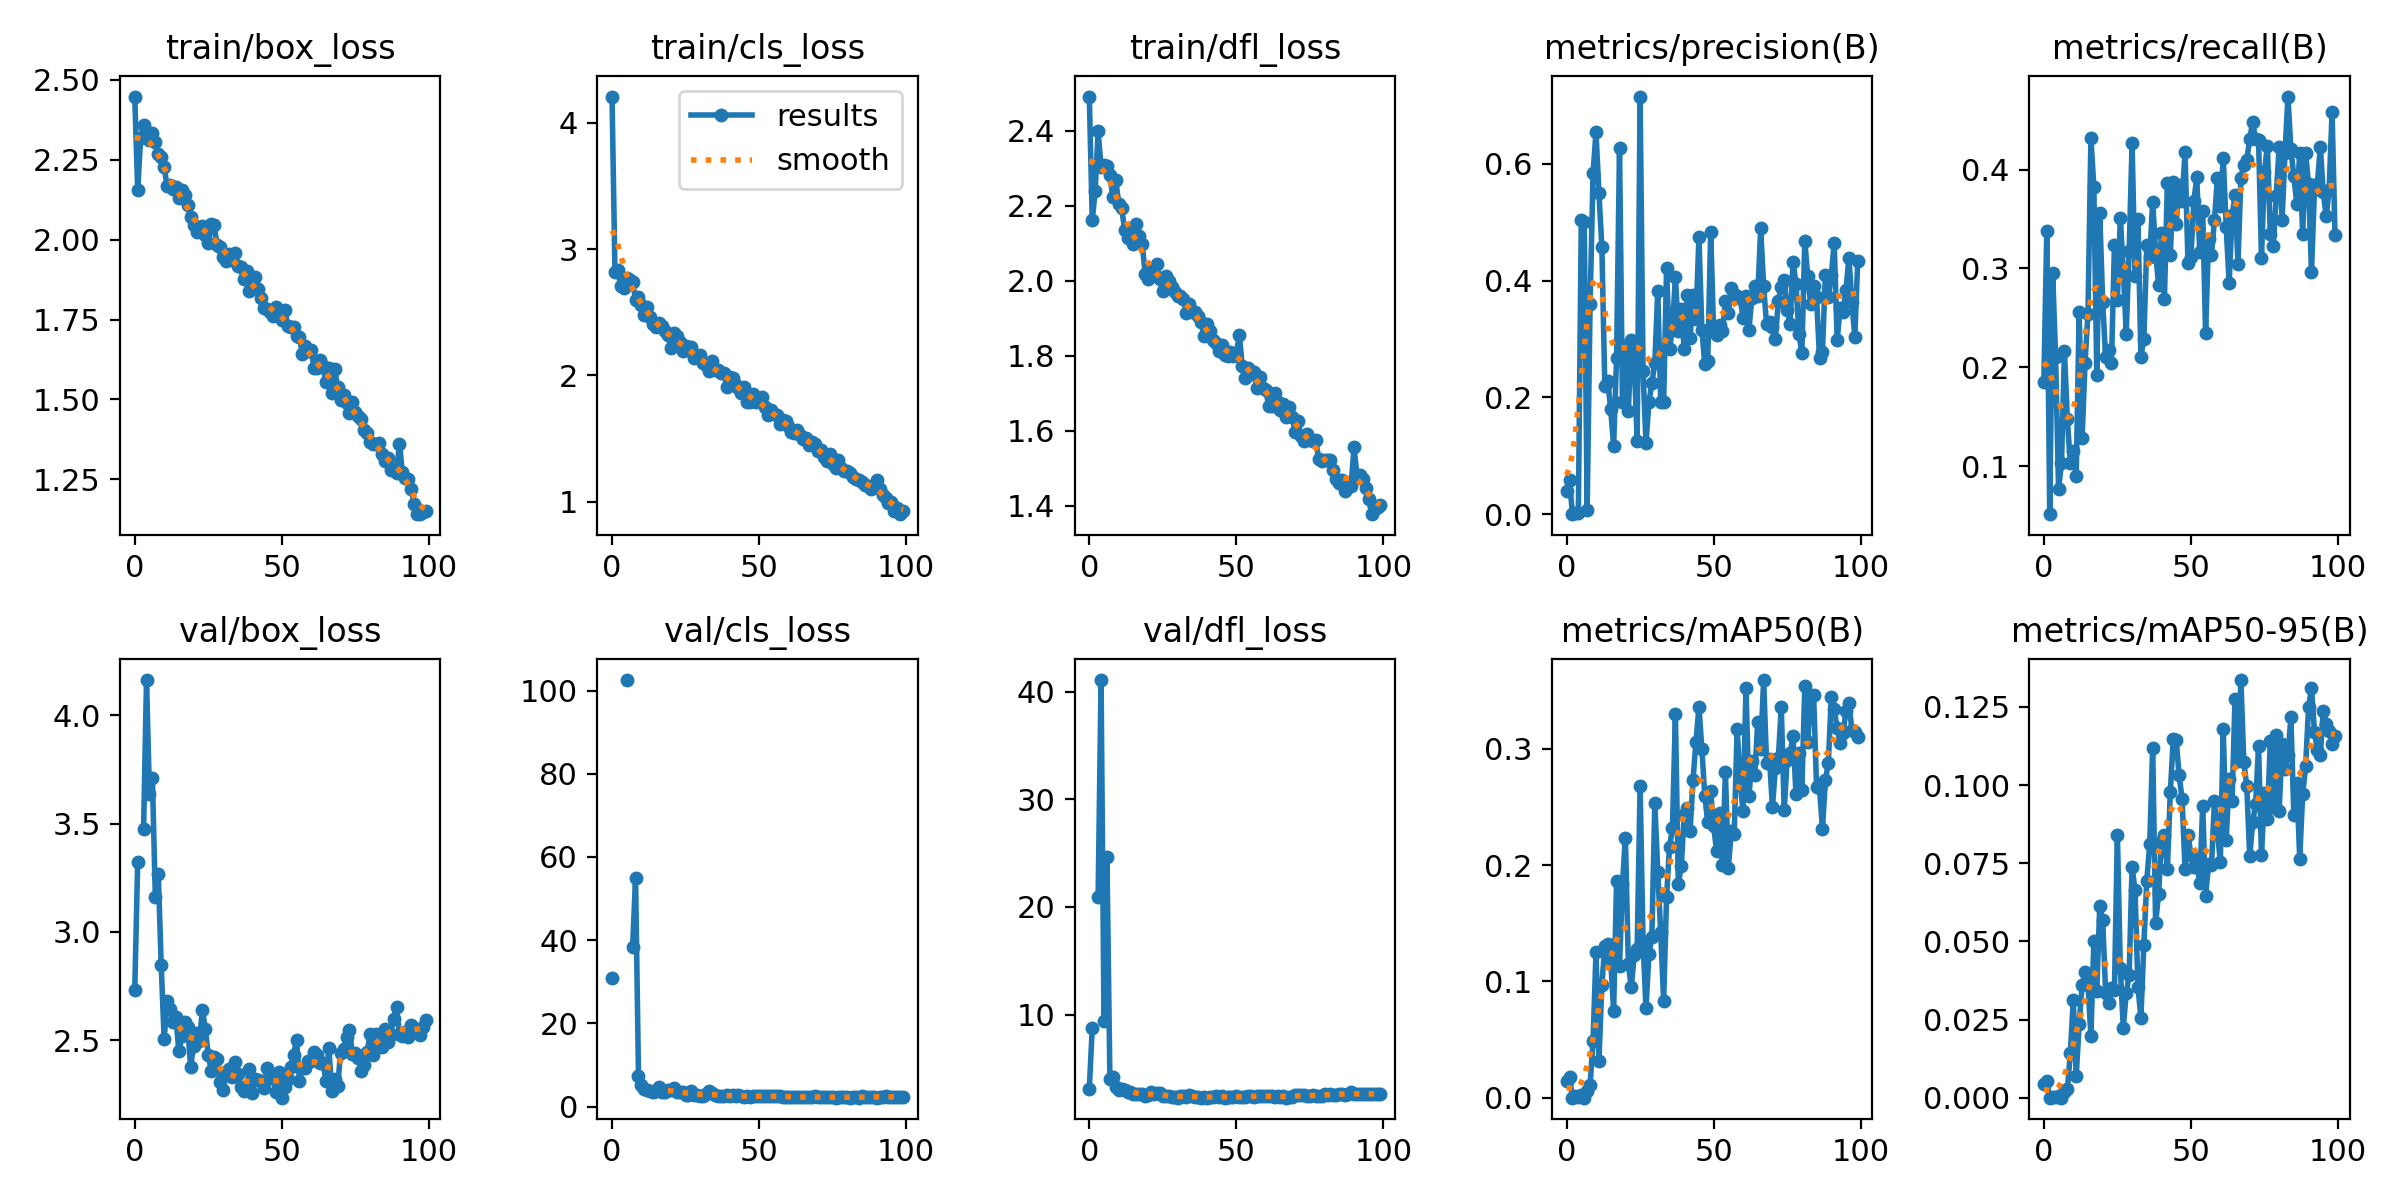

The file beside this chart, header and first rows:
epoch, train/box_loss, train/cls_loss, train/dfl_loss, metrics/precision(B), metrics/recall(B), metrics/mAP50(B), metrics/mAP50-95(B), val/box_loss, val/cls_loss, val/dfl_loss, lr/pg0, lr/pg1, lr/pg2
0, 2.448, 4.208, 2.491, 0.0396, 0.1852, 0.01475, 0.00433, 2.733, 30.84, 3.096, 0.00025, 0.00025, 0.00025
1, 2.155, 2.819, 2.161, 0.05785, 0.3381, 0.01791, 0.00541, 3.324, inf, 8.751, 0.0005116, 0.0005116, 0.0005116
2, 2.317, 2.832, 2.24, 0.00016, 0.05128, 6e-05, 2e-05, nan, nan, nan, 0.000768, 0.000768, 0.000768
3, 2.358, 2.711, 2.398, 0.00144, 0.2949, 0.00111, 0.00036, 3.475, inf, 20.93, 0.001019, 0.001019, 0.001019
4, 2.324, 2.695, 2.304, 0.00143, 0.2099, 0.00097, 0.00027, 4.163, inf, 41.09, 0.001265, 0.001265, 0.001265
5, 2.31, 2.771, 2.308, 0.5042, 0.07692, 0.00275, 0.00069, 3.637, 102.5, 9.395, 0.001505, 0.001505, 0.001505
6, 2.334, 2.756, 2.306, 0.5003, 0.1026, 0.00014, 4e-05, 3.709, inf, 24.62, 0.001568, 0.001568, 0.001568
7, 2.306, 2.74, 2.281, 0.00783, 0.216, 0.006, 0.00184, 3.159, 38.24, 4.037, 0.001568, 0.001568, 0.001568
8, 2.269, 2.6, 2.222, 0.3605, 0.1472, 0.01092, 0.00268, 3.267, 55.01, 4.196, 0.001551, 0.001551, 0.001551
9, 2.26, 2.621, 2.269, 0.5836, 0.1026, 0.04913, 0.01417, 2.846, 7.238, 3.27, 0.001535, 0.001535, 0.001535
10, 2.226, 2.554, 2.204, 0.6543, 0.1154, 0.1249, 0.0312, 2.505, 5.26, 3.005, 0.001519, 0.001519, 0.001519
11, 2.167, 2.482, 2.194, 0.5496, 0.08974, 0.0317, 0.00691, 2.682, 4.194, 3.05, 0.001502, 0.001502, 0.001502
12, 2.17, 2.54, 2.136, 0.4574, 0.2559, 0.09704, 0.0235, 2.646, 3.902, 2.954, 0.001486, 0.001486, 0.001486
13, 2.157, 2.465, 2.114, 0.2197, 0.1282, 0.1306, 0.03595, 2.586, 3.66, 2.756, 0.001469, 0.001469, 0.001469
14, 2.164, 2.405, 2.134, 0.2277, 0.2042, 0.1321, 0.04015, 2.607, 3.405, 2.836, 0.001453, 0.001453, 0.001453
15, 2.129, 2.387, 2.098, 0.1798, 0.2542, 0.1182, 0.03625, 2.449, 3.675, 2.573, 0.001436, 0.001436, 0.001436
16, 2.156, 2.416, 2.151, 0.1172, 0.4316, 0.07493, 0.0198, 2.52, 4.722, 2.583, 0.001419, 0.001419, 0.001419
17, 2.141, 2.388, 2.119, 0.2671, 0.3827, 0.1865, 0.05006, 2.582, 3.464, 2.65, 0.001403, 0.001403, 0.001403
18, 2.107, 2.352, 2.098, 0.6277, 0.1923, 0.1133, 0.03411, 2.564, 3.485, 2.587, 0.001386, 0.001386, 0.001386
19, 2.071, 2.321, 2.018, 0.1919, 0.3561, 0.1835, 0.06123, 2.377, 3.956, 2.46, 0.00137, 0.00137, 0.00137
20, 2.046, 2.219, 2.005, 0.2887, 0.2659, 0.2235, 0.05682, 2.475, 3.921, 2.531, 0.001353, 0.001353, 0.001353
21, 2.024, 2.338, 2.031, 0.1771, 0.2099, 0.1152, 0.03363, 2.532, 4.517, 2.769, 0.001337, 0.001337, 0.001337
22, 2.034, 2.309, 2.022, 0.2984, 0.217, 0.09496, 0.03042, 2.495, 3.488, 2.593, 0.00132, 0.00132, 0.00132
23, 2.041, 2.268, 2.046, 0.2631, 0.2046, 0.1225, 0.0351, 2.642, 3.482, 2.674, 0.001304, 0.001304, 0.001304
24, 2.016, 2.196, 2.005, 0.1254, 0.3238, 0.1278, 0.03453, 2.552, 3.577, 2.707, 0.001287, 0.001287, 0.001287
25, 1.991, 2.232, 1.972, 0.7149, 0.2684, 0.2682, 0.08413, 2.433, 2.773, 2.466, 0.001271, 0.001271, 0.001271
26, 2.048, 2.202, 2.013, 0.2445, 0.3508, 0.1341, 0.04162, 2.359, 2.879, 2.415, 0.001254, 0.001254, 0.001254
27, 2.044, 2.224, 1.998, 0.1216, 0.2992, 0.07679, 0.02231, 2.424, 3.779, 2.418, 0.001238, 0.001238, 0.001238
28, 1.984, 2.135, 1.984, 0.1918, 0.2341, 0.1237, 0.03336, 2.414, 2.881, 2.353, 0.001221, 0.001221, 0.001221
29, 1.977, 2.145, 1.97, 0.2245, 0.3177, 0.1386, 0.03922, 2.307, 2.726, 2.301, 0.001205, 0.001205, 0.001205
30, 1.946, 2.166, 1.96, 0.259, 0.4264, 0.2533, 0.07387, 2.271, 2.557, 2.274, 0.001188, 0.001188, 0.001188
31, 1.933, 2.095, 1.959, 0.3823, 0.2925, 0.1944, 0.06633, 2.353, 2.523, 2.385, 0.001172, 0.001172, 0.001172
32, 1.954, 2.081, 1.952, 0.1926, 0.3495, 0.1428, 0.0353, 2.368, 2.939, 2.447, 0.001155, 0.001155, 0.001155
33, 1.938, 2.038, 1.915, 0.1915, 0.2108, 0.08337, 0.02566, 2.332, 3.7, 2.323, 0.001139, 0.001139, 0.001139
34, 1.958, 2.113, 1.939, 0.4211, 0.2284, 0.1729, 0.0488, 2.4, 3.266, 2.509, 0.001122, 0.001122, 0.001122
35, 1.919, 2.043, 1.915, 0.2831, 0.3234, 0.2159, 0.06947, 2.346, 2.743, 2.449, 0.001106, 0.001106, 0.001106
36, 1.914, 2.046, 1.918, 0.3179, 0.311, 0.2315, 0.08117, 2.286, 2.635, 2.337, 0.001089, 0.001089, 0.001089
37, 1.877, 2.017, 1.906, 0.4066, 0.3675, 0.3297, 0.112, 2.264, 2.451, 2.335, 0.001073, 0.001073, 0.001073
38, 1.902, 2.022, 1.89, 0.3144, 0.3167, 0.1834, 0.05575, 2.288, 2.644, 2.277, 0.001056, 0.001056, 0.001056
39, 1.84, 1.911, 1.852, 0.3515, 0.2831, 0.1994, 0.0652, 2.368, 2.712, 2.313, 0.00104, 0.00104, 0.00104
40, 1.854, 1.988, 1.884, 0.2822, 0.3362, 0.2428, 0.08179, 2.255, 2.633, 2.275, 0.001023, 0.001023, 0.001023
41, 1.884, 1.981, 1.866, 0.3751, 0.2695, 0.2487, 0.08391, 2.32, 2.791, 2.375, 0.001007, 0.001007, 0.001007
42, 1.846, 1.926, 1.841, 0.3013, 0.3865, 0.2296, 0.07317, 2.318, 2.453, 2.29, 0.0009904, 0.0009904, 0.0009904
43, 1.817, 1.899, 1.833, 0.3757, 0.3134, 0.2734, 0.09776, 2.311, 2.721, 2.394, 0.0009739, 0.0009739, 0.0009739
44, 1.785, 1.861, 1.812, 0.3336, 0.387, 0.3061, 0.1148, 2.278, 2.547, 2.37, 0.0009574, 0.0009574, 0.0009574
45, 1.784, 1.907, 1.827, 0.4747, 0.345, 0.336, 0.1143, 2.373, 2.389, 2.395, 0.0009409, 0.0009409, 0.0009409
46, 1.772, 1.791, 1.8, 0.3161, 0.3847, 0.3001, 0.1031, 2.326, 2.456, 2.269, 0.0009243, 0.0009243, 0.0009243
47, 1.76, 1.786, 1.798, 0.2568, 0.368, 0.2591, 0.09565, 2.325, 2.381, 2.336, 0.0009078, 0.0009078, 0.0009078
48, 1.789, 1.852, 1.81, 0.262, 0.4178, 0.2368, 0.07314, 2.26, 2.517, 2.32, 0.0008913, 0.0008913, 0.0008913
49, 1.773, 1.787, 1.8, 0.4827, 0.3059, 0.2639, 0.08406, 2.352, 2.431, 2.369, 0.0008748, 0.0008748, 0.0008748
50, 1.748, 1.801, 1.807, 0.3127, 0.3117, 0.2333, 0.07769, 2.235, 2.563, 2.388, 0.0008583, 0.0008583, 0.0008583
51, 1.78, 1.83, 1.855, 0.3071, 0.368, 0.2125, 0.07365, 2.285, 2.458, 2.335, 0.0008418, 0.0008418, 0.0008418
52, 1.731, 1.749, 1.772, 0.324, 0.3922, 0.2444, 0.0748, 2.319, 2.479, 2.291, 0.0008253, 0.0008253, 0.0008253
53, 1.727, 1.686, 1.741, 0.3132, 0.3166, 0.2005, 0.06882, 2.378, 2.617, 2.356, 0.0008088, 0.0008088, 0.0008088
54, 1.728, 1.726, 1.767, 0.3643, 0.3583, 0.2798, 0.09345, 2.433, 2.46, 2.389, 0.0007923, 0.0007923, 0.0007923
55, 1.699, 1.695, 1.75, 0.3442, 0.2346, 0.1974, 0.06456, 2.502, 2.568, 2.468, 0.0007758, 0.0007758, 0.0007758
56, 1.697, 1.685, 1.757, 0.3878, 0.33, 0.2291, 0.07464, 2.313, 2.545, 2.299, 0.0007593, 0.0007593, 0.0007593
57, 1.642, 1.618, 1.713, 0.3775, 0.3136, 0.2264, 0.07432, 2.374, 2.432, 2.434, 0.0007428, 0.0007428, 0.0007428
58, 1.669, 1.649, 1.743, 0.3731, 0.3485, 0.3173, 0.09481, 2.371, 2.336, 2.439, 0.0007263, 0.0007263, 0.0007263
59, 1.651, 1.643, 1.714, 0.3697, 0.3917, 0.2712, 0.08529, 2.402, 2.375, 2.399, 0.0007098, 0.0007098, 0.0007098
... 40 more rows
